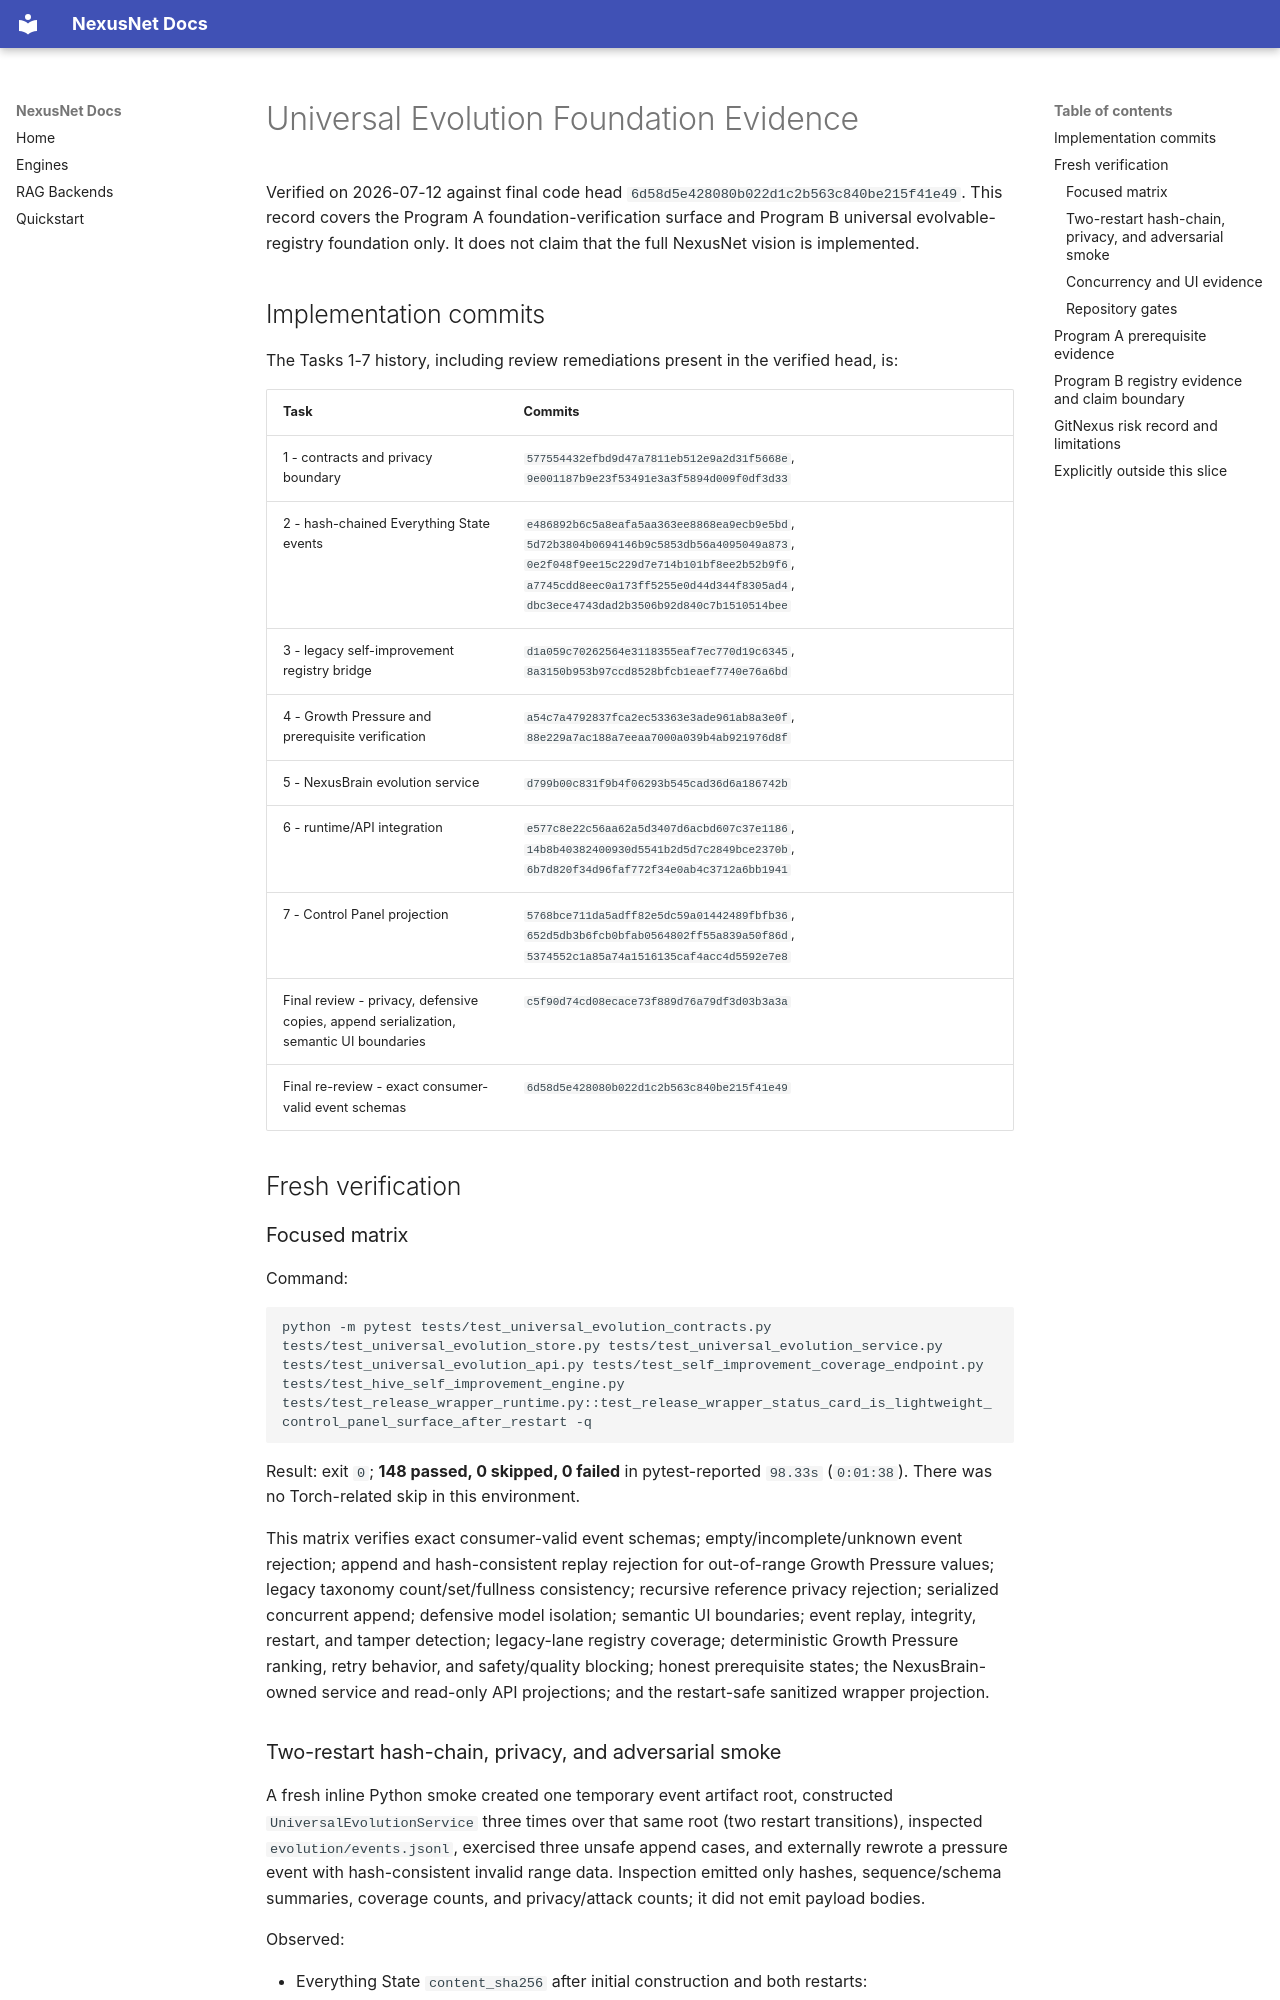

repository: Zevas1993/NexusNet · page: evidence/universal-evolution-foundation/index.html · generator: mkdocs

# Universal Evolution Foundation Evidence

Verified on 2026-07-12 against final code head `6d58d5e428080b022d1c2b563c840be215f41e49`. This record covers the Program A foundation-verification surface and Program B universal evolvable-registry foundation only. It does not claim that the full NexusNet vision is implemented.

## Implementation commits

The Tasks 1-7 history, including review remediations present in the verified head, is:

| Task | Commits |
| --- | --- |
| 1 - contracts and privacy boundary | `577554432efbd9d47a7811eb512e9a2d31f5668e`, `9e001187b9e23f53491e3a3f5894d009f0df3d33` |
| 2 - hash-chained Everything State events | `e486892b6c5a8eafa5aa363ee8868ea9ecb9e5bd`, `5d72b3804b0694146b9c5853db56a4095049a873`, `0e2f048f9ee15c229d7e714b101bf8ee2b52b9f6`, `a7745cdd8eec0a173ff5255e0d44d344f8305ad4`, `dbc3ece4743dad2b3506b92d840c7b1510514bee` |
| 3 - legacy self-improvement registry bridge | `d1a059c70262564e3118355eaf7ec770d19c6345`, `8a3150b953b97ccd8528bfcb1eaef7740e76a6bd` |
| 4 - Growth Pressure and prerequisite verification | `a54c7a4792837fca2ec53363e3ade961ab8a3e0f`, `88e229a7ac188a7eeaa7000a039b4ab921976d8f` |
| 5 - NexusBrain evolution service | `d799b00c831f9b4f06293b545cad36d6a186742b` |
| 6 - runtime/API integration | `e577c8e22c56aa62a5d3407d6acbd607c37e1186`, `14b8b40382400930d5541b2d5d7c2849bce2370b`, `6b7d820f34d96faf772f34e0ab4c3712a6bb1941` |
| 7 - Control Panel projection | `5768bce711da5adff82e5dc59a01442489fbfb36`, `652d5db3b6fcb0bfab0564802ff55a839a50f86d`, `5374552c1a85a74a1516135caf4acc4d5592e7e8` |
| Final review - privacy, defensive copies, append serialization, semantic UI boundaries | `c5f90d74cd08ecace73f889d76a79df3d03b3a3a` |
| Final re-review - exact consumer-valid event schemas | `6d58d5e428080b022d1c2b563c840be215f41e49` |

## Fresh verification

### Focused matrix

Command:

```powershell
python -m pytest tests/test_universal_evolution_contracts.py tests/test_universal_evolution_store.py tests/test_universal_evolution_service.py tests/test_universal_evolution_api.py tests/test_self_improvement_coverage_endpoint.py tests/test_hive_self_improvement_engine.py tests/test_release_wrapper_runtime.py::test_release_wrapper_status_card_is_lightweight_control_panel_surface_after_restart -q
```

Result: exit `0`; **148 passed, 0 skipped, 0 failed** in pytest-reported `98.33s` (`0:01:38`). There was no Torch-related skip in this environment.

This matrix verifies exact consumer-valid event schemas; empty/incomplete/unknown event rejection; append and hash-consistent replay rejection for out-of-range Growth Pressure values; legacy taxonomy count/set/fullness consistency; recursive reference privacy rejection; serialized concurrent append; defensive model isolation; semantic UI boundaries; event replay, integrity, restart, and tamper detection; legacy-lane registry coverage; deterministic Growth Pressure ranking, retry behavior, and safety/quality blocking; honest prerequisite states; the NexusBrain-owned service and read-only API projections; and the restart-safe sanitized wrapper projection.
